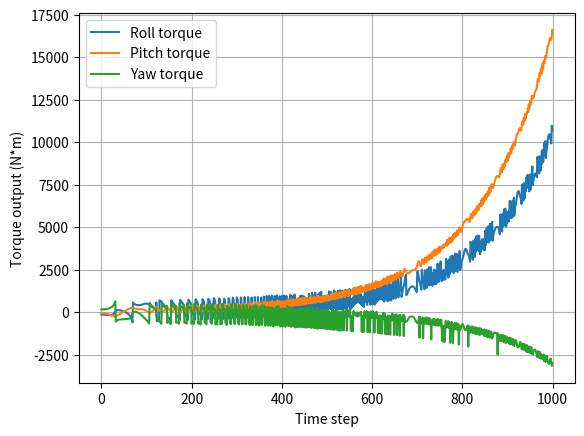
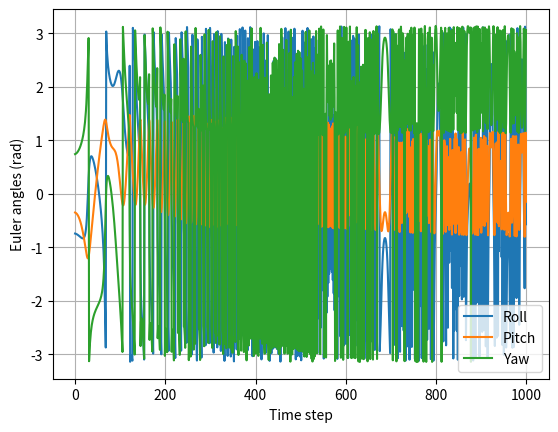
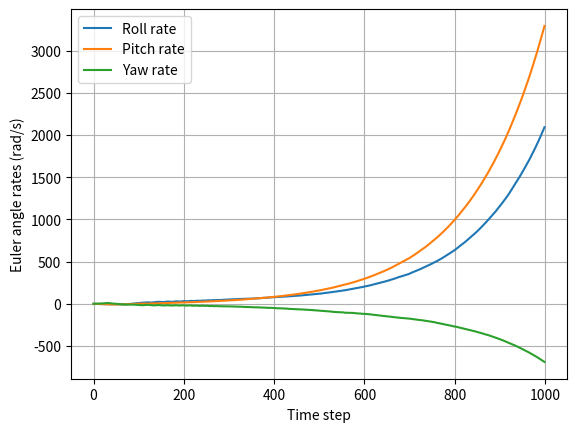

Reproduce these figures in Python, in order.
import numpy as np
from scipy.spatial.transform import Rotation as R
import matplotlib as mpl
mpl.use('Agg') # AGG(Anti-Grain Geometry engine)
import matplotlib.pyplot as plt

def inertia_moment_cube(mass, width, height, depth):
    Ix = (1/12) * mass * (height**2 + depth**2)
    Iy = (1/12) * mass * (width**2 + depth**2)
    Iz = (1/12) * mass * (width**2 + height**2)
    inertia_matrix = np.diag([Ix, Iy, Iz])
    return inertia_matrix

def pd_controller(Kp, Kd, angle_error, angle_rate_error):
    # print(angle_error, angle_rate_error)
    torque_output = -Kp * angle_error - Kd * angle_rate_error
    return torque_output

def torque_to_angular_acceleration(torque_output, inertia_matrix):
    angular_acceleration = np.linalg.inv(inertia_matrix) @ torque_output
    return angular_acceleration

def update_euler_angle_rates(current_euler_angle_rates, angular_acceleration, dt):
    new_euler_angle_rates = current_euler_angle_rates + angular_acceleration * dt
    return new_euler_angle_rates

def simulate_sensors(torque_output, current_euler_angle_rates, current_linear_acceleration, dt):
    angular_acceleration = torque_to_angular_acceleration(torque_output, inertia_matrix)
    new_euler_angle_rates = update_euler_angle_rates(current_euler_angle_rates, angular_acceleration, dt)
    new_linear_acceleration = current_linear_acceleration
    return new_euler_angle_rates, new_linear_acceleration

def get_euler_angles(euler_angle_rates, linear_acceleration, current_euler_angles, dt):
    rotation = R.from_euler('XYZ', current_euler_angles)
    rotation_derivative = R.from_rotvec(euler_angle_rates * dt)
    new_rotation = rotation * rotation_derivative
    new_euler_angles = new_rotation.as_euler('XYZ')
    return new_euler_angles

# Satellite inertia matrix
satellite_mass = 50  # kg
satellite_width = 1  # m
satellite_height = 1  # m
satellite_depth = 1  # m
inertia_matrix = inertia_moment_cube(satellite_mass, satellite_width, satellite_height, satellite_depth)

# PD controller gains
Kp = np.array([200, 200, 200])
# Kp = np.array([200, 0.5, 0.5])
# Kd = np.array([0, 0, 0])
Kd = np.array([5, 5, 5])

# Simulation initialization
# 初期オイラー角をランダムに設定（例: -pi/4 から pi/4 の範囲）
euler_angles = np.random.uniform(-np.pi/4, np.pi/4, 3)

# 初期オイラー角速度をランダムに設定（例: -0.1 から 0.1 の範囲）
euler_angle_rates = np.random.uniform(-0.1, 0.1, 3)

# オイラー角偏差とオイラー角速度偏差を計算（目標オイラー角と目標オイラー角速度がゼロの場合）
euler_angle_error = -euler_angles
euler_angle_rate_error = -euler_angle_rates
# euler_angles = np.array([0, 0, 0])  # [roll, pitch, yaw] in radians
# euler_angle_rates = np.array([0, 0, 0])  # [roll_rate, pitch_rate, yaw_rate] in radians/s
linear_acceleration = np.array([0, 0, 0])  # [x, y, z] in m/s^2
# euler_angle_error = np.array([0, 0, 0])
# euler_angle_rate_error = np.array([0, 0, 0])

torque_output_history = []
euler_angles_history = []
euler_angle_rates_history = []

dt = 0.01  # s

for _ in range(1000):  # Simulation iterations
    torque_output = pd_controller(Kp, Kd, euler_angle_error, euler_angle_rate_error)
    euler_angle_rates, linear_acceleration = simulate_sensors(torque_output, euler_angle_rates, linear_acceleration, dt)
    euler_angles = get_euler_angles(euler_angle_rates, linear_acceleration, euler_angles, dt)
    # print(torque_output, euler_angles, euler_angle_rates)

    # Update the Euler angle error and Euler angle rate error
    euler_angle_error = -euler_angles
    euler_angle_rate_error = -euler_angle_rates
    
    torque_output_history.append(torque_output)
    euler_angles_history.append(euler_angles)
    euler_angle_rates_history.append(euler_angle_rates)

    # Update the Euler angle error and Euler angle rate error as needed before moving to the next step

# Convert the recorded history to NumPy arrays
torque_output_history = np.array(torque_output_history)
euler_angles_history = np.array(euler_angles_history)
euler_angle_rates_history = np.array(euler_angle_rates_history)

# Plot the torque output history
plt.figure()
plt.plot(torque_output_history[:, 0], label='Roll torque')
plt.plot(torque_output_history[:, 1], label='Pitch torque')
plt.plot(torque_output_history[:, 2], label='Yaw torque')
plt.xlabel('Time step')
plt.ylabel('Torque output (N*m)')
plt.grid()
plt.legend()
plt.savefig('Torque output_vs_time.png', dpi=300)
plt.show()

# Plot the Euler angles history
plt.figure()
plt.plot(euler_angles_history[:, 0], label='Roll')
plt.plot(euler_angles_history[:, 1], label='Pitch')
plt.plot(euler_angles_history[:, 2], label='Yaw')
plt.xlabel('Time step')
plt.ylabel('Euler angles (rad)')
plt.grid()
plt.legend()
plt.savefig('Euler_angles_vs_time.png', dpi=300)
plt.show()

# Plot the Euler angle rates history
plt.figure()
plt.plot(euler_angle_rates_history[:, 0], label='Roll rate')
plt.plot(euler_angle_rates_history[:, 1], label='Pitch rate')
plt.plot(euler_angle_rates_history[:, 2], label='Yaw rate')
plt.xlabel('Time step')
plt.ylabel('Euler angle rates (rad/s)')
plt.grid()
plt.legend()
plt.savefig('Euler_angle_rates_vs_time.png', dpi=300)

plt.show()